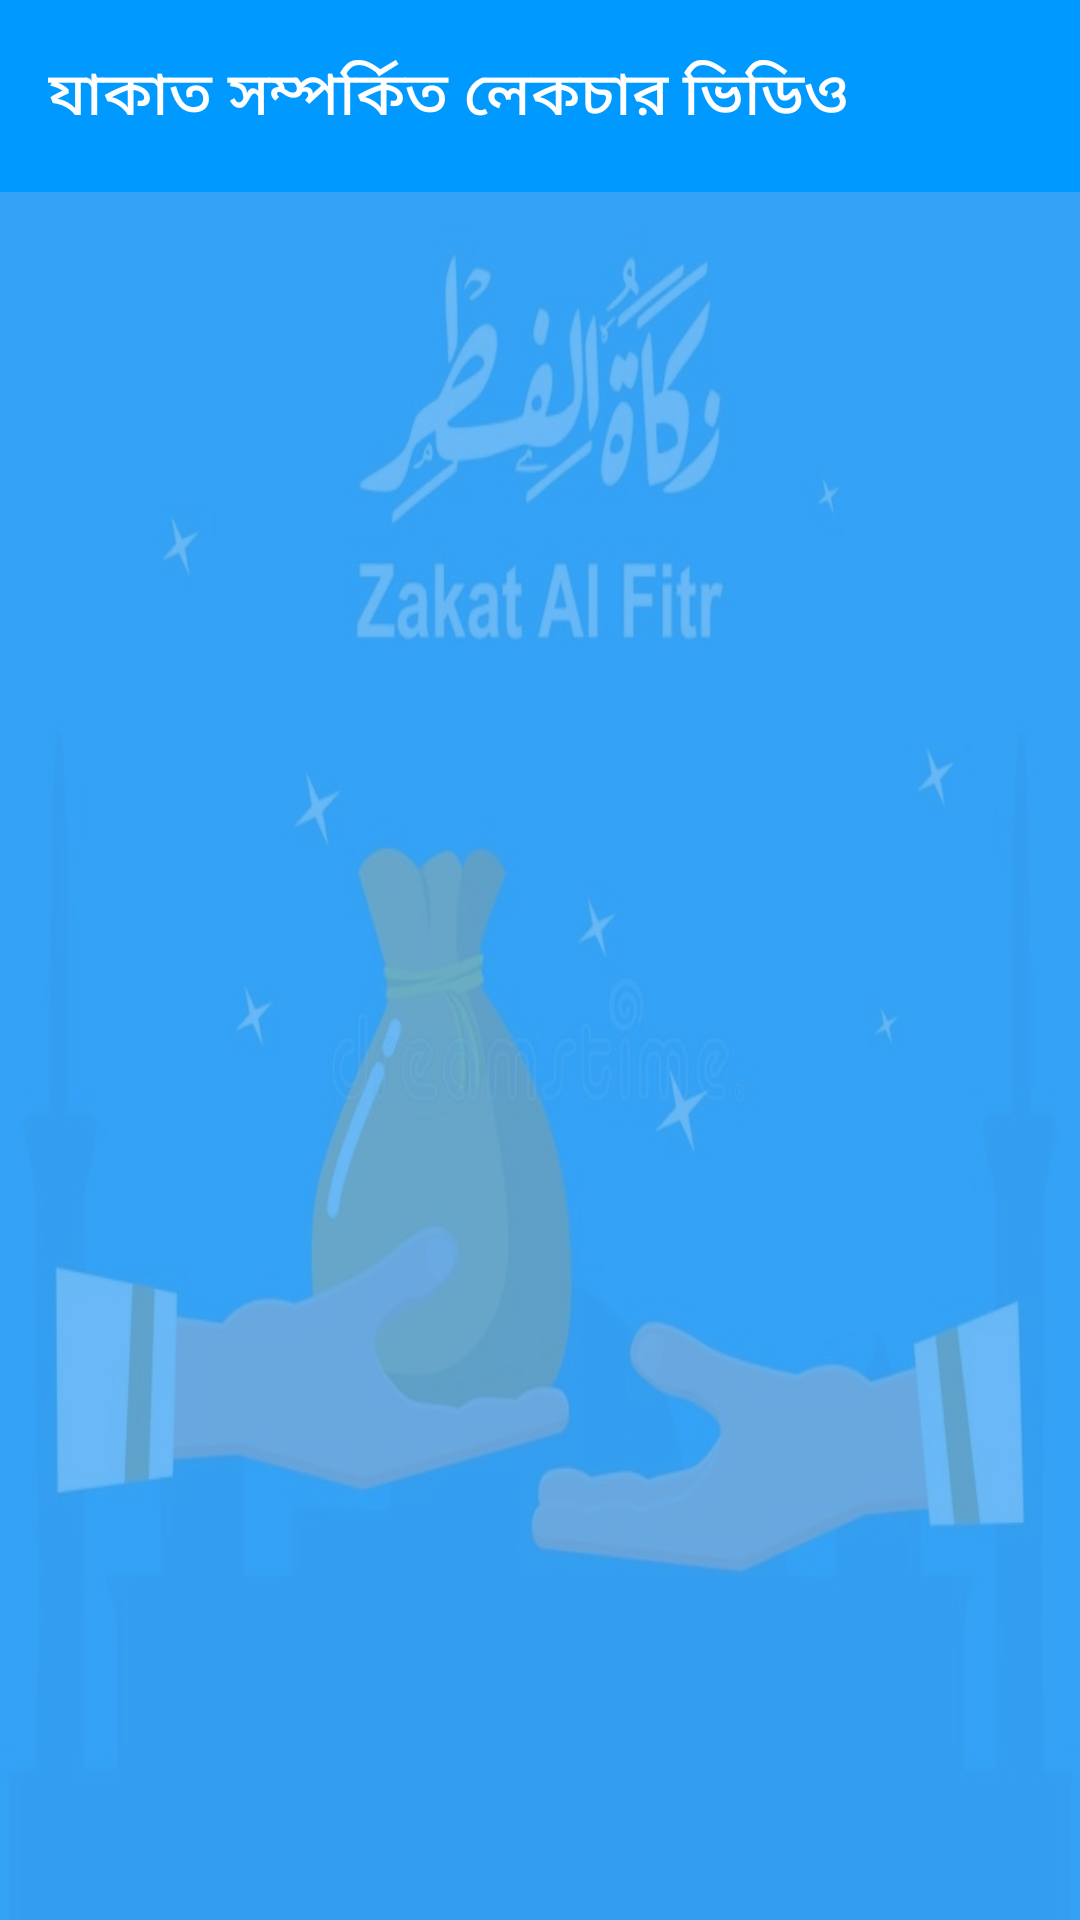

The Android layout XML behind this screen, and the referenced resources:
<!-- AndroidManifest.xml: application theme Theme.MyApplication -->
<!-- res/layout/activity_lacture.xml -->
<?xml version="1.0" encoding="utf-8"?>
<LinearLayout xmlns:android="http://schemas.android.com/apk/res/android"
    xmlns:app="http://schemas.android.com/apk/res-auto"
    xmlns:tools="http://schemas.android.com/tools"
    android:layout_width="match_parent"
    android:layout_height="match_parent"
    android:background="#ffffff"
    android:orientation="vertical"
    tools:context=".LactureActivity"

    >

    <com.google.android.material.appbar.AppBarLayout
        android:layout_width="match_parent"
        android:layout_height="wrap_content"

        >

        <com.google.android.material.appbar.MaterialToolbar
            android:id="@+id/materialToolbar"
            style="@style/CustomToolbarStyle"
            android:layout_width="match_parent"
            android:layout_height="?attr/actionBarSize"
            android:background="#0099FF"
            app:navigationIcon="@drawable/baseline_arrow_back_24"
            app:title="যাকাত সম্পর্কিত লেকচার ভিডিও"
            app:titleTextColor="#ffffff"

            />

    </com.google.android.material.appbar.AppBarLayout>


    <RelativeLayout
        android:layout_width="match_parent"
        android:layout_height="match_parent"
        android:background="@drawable/img_1"

        >


        <RelativeLayout
            android:layout_width="match_parent"
            android:layout_height="match_parent"
            android:background="#C842A5F5"
            android:orientation="vertical"

            >

            <com.airbnb.lottie.LottieAnimationView
                android:id="@+id/check"
                android:layout_width="match_parent"
                android:layout_height="match_parent"
                android:layout_centerInParent="true"
                android:visibility="invisible"
                app:lottie_autoPlay="true"
                app:lottie_loop="true"

                app:lottie_rawRes="@raw/internet" />

            <ListView
                android:id="@+id/listView"
                android:layout_width="match_parent"
                android:layout_height="match_parent"
                android:layout_alignParentStart="true"
                android:layout_alignParentLeft="true"
                android:layout_alignParentTop="true"
                android:layout_alignParentEnd="true"
                android:layout_alignParentRight="true"
                android:layout_alignParentBottom="true"
                android:divider="@android:color/transparent"
                android:dividerHeight="10.0sp"
                android:padding="10dp"
                android:scrollbars="none"
                android:smoothScrollbar="true" />


        </RelativeLayout>


    </RelativeLayout>


</LinearLayout>
<!-- resources referenced by this layout -->
<resources>
  <!-- drawable img_1: png bitmap (drawable, 303569 bytes) -->
  <style name="CustomToolbarStyle" parent="Widget.MaterialComponents.Toolbar">
          <item name="android:textSize">5sp</item> 
      </style>
  <style name="Theme.MyApplication" parent="Base.Theme.MyApplication">
  
  
          <item name="colorPrimary">@color/purple_200</item>
          <item name="colorPrimaryVariant">@color/purple_200</item>
          <item name="colorOnPrimary">@color/black</item>
          
          <item name="colorSecondary">@color/teal_200</item>
          <item name="colorSecondaryVariant">@color/teal_200</item>
          <item name="colorOnSecondary">@color/black</item>
          
          <item name="android:statusBarColor" tools:targetApi="l">?attr/colorPrimaryVariant</item>
          
  
  
      </style>
  <style name="Base.Theme.MyApplication" parent="Theme.Material3.DayNight.NoActionBar">
  
          
          <item name="colorPrimary">@color/purple_200</item>
          <item name="colorPrimaryVariant">@color/purple_200</item>
          <item name="colorOnPrimary">@color/black</item>
          
          <item name="colorSecondary">@color/teal_200</item>
          <item name="colorSecondaryVariant">@color/teal_200</item>
          <item name="colorOnSecondary">@color/black</item>
          
          <item name="android:statusBarColor" tools:targetApi="l">?attr/colorPrimaryVariant</item>
          
  
  
          
          
          
  
  
      </style>
  <color name="purple_200">#C842A5F5</color>
  <color name="black">#FF000000</color>
  <color name="teal_200">#FF03DAC5</color>
</resources>
